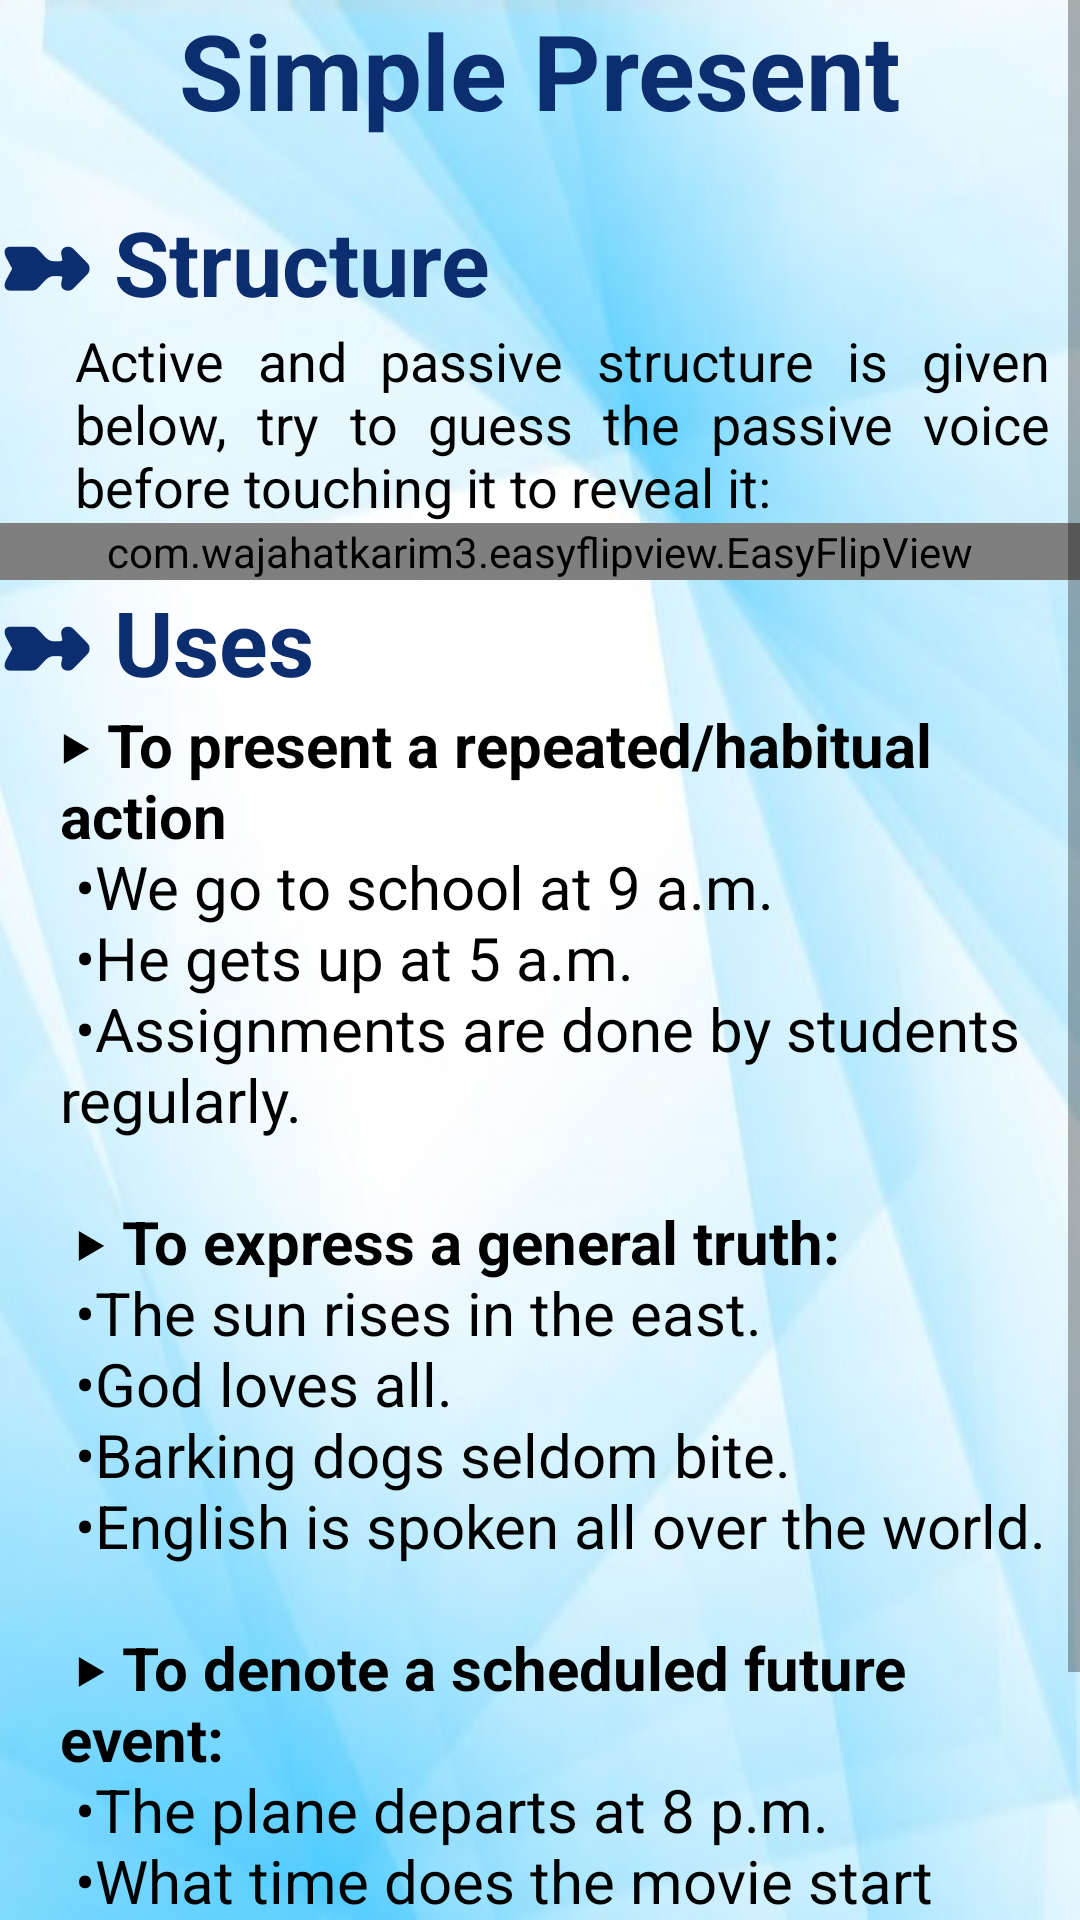

Produce the Android XML layout that renders to this screen, including the resource entries it uses.
<!-- AndroidManifest.xml: application theme AppTheme -->
<!-- res/layout/activity_simple_present.xml -->
<?xml version="1.0" encoding="utf-8"?>
<LinearLayout xmlns:android="http://schemas.android.com/apk/res/android"
    xmlns:app="http://schemas.android.com/apk/res-auto"
    xmlns:tools="http://schemas.android.com/tools"
    android:layout_width="match_parent"
    android:layout_height="match_parent"
    tools:context=".worksheet"
    android:background="@drawable/quizbg"
    android:orientation="vertical">
    <ScrollView
        android:layout_width="match_parent"
        android:layout_height="match_parent">

    <LinearLayout
        android:layout_width="match_parent"
        android:layout_height="match_parent"
        android:orientation="vertical">
    <TextView
        android:layout_width="match_parent"
        android:layout_height="wrap_content"
        android:layout_marginBottom="20dp"
        android:text="Simple Present"
        android:textAlignment="center"
        android:textColor="#0C2D6E"
        android:textSize="35dp"
        android:textStyle="bold" />

    <TextView
        android:layout_width="match_parent"
        android:layout_height="wrap_content"
        android:text="➼ Structure"
        android:textColor="#0C2D6E"
        android:textSize="30dp"
        android:textStyle="bold"/>
    <TextView
        android:layout_width="match_parent"
        android:layout_height="wrap_content"
        android:textSize="18dp"
        android:layout_marginRight="10dp"
        android:justificationMode="inter_word"
        android:text="Active and passive structure is given below, try to guess the passive voice before touching it to reveal it:"
        android:layout_marginLeft="25dp"
        android:textColor="@android:color/black"
        />
    <com.wajahatkarim3.easyflipview.EasyFlipView
        android:layout_width="match_parent"
        android:layout_height="wrap_content"
        app:flipOnTouch="true"
        app:flipEnabled="true"
        app:flipDuration="400"
        app:flipFrom="right"
        app:flipType="horizontal"
        app:autoFlipBack="false"
        >

        
        <TextView
            android:layout_width="match_parent"
            android:layout_height="200dp"
            android:text="@string/simple_present_passive"
            android:textSize="25dp"
            android:textAlignment="center"
            android:gravity="center"
            android:textColor="@android:color/white"
            android:background="@drawable/blueboardbg"
            android:layout_margin="20dp"/>

        
        <TextView
            android:layout_width="match_parent"
            android:layout_height="200dp"
            android:text="@string/simple_present_active"
            android:textSize="25dp"
            android:textAlignment="center"
            android:gravity="center"
            android:textColor="@android:color/white"
            android:background="@drawable/blueboardbg"
            android:layout_margin="20dp"/>

    </com.wajahatkarim3.easyflipview.EasyFlipView>

    <TextView
        android:layout_width="match_parent"
        android:layout_height="wrap_content"
        android:text="➼ Uses"
        android:textColor="#0C2D6E"
        android:textSize="30dp"
        android:textStyle="bold"/>
        <TextView
            android:layout_width="match_parent"
            android:layout_height="wrap_content"
            android:textColor="@android:color/black"
            android:layout_marginLeft="20dp"
            android:layout_marginRight="10dp"
            android:textSize="20dp"
            android:text="@string/simple_present_uses"

            />

    </LinearLayout>
    </ScrollView>

</LinearLayout>
<!-- resources referenced by this layout -->
<resources>
  <!-- drawable blueboardbg: jpg bitmap (drawable-xxhdpi, 717449 bytes) -->
  <!-- drawable quizbg: jpg bitmap (drawable-xxhdpi, 29667 bytes) -->
  <string name="simple_present_active">
          <b>Active</b>\n\n
          Study\n
          Eg: We study the lessons well\n
          (Touch here to see passive)
      </string>
  <string name="simple_present_passive">
          <b>Passive</b>\n\n
          Is/are studied\n
          Eg: The lessons are studied well by us
      </string>
  <string name="simple_present_uses">
          <b>‣ To present a repeated/habitual action</b>\n
  •We go to school at 9 a.m.\n
  •He gets up at 5 a.m.\n
  •Assignments are done by students regularly.\n\n
  
  <b>‣ To express a general truth:</b>\n
  •The sun rises in the east.\n
  •God loves all.\n
  •Barking dogs seldom bite.\n
  •English is spoken all over the world.\n\n
  
  <b>‣ To denote a scheduled future event:</b>\n
  •The plane departs at 8 p.m.\n
  •What time does the movie start tonight?\n
  •Model exams begin next week.\n\n
  
      </string>
  <style name="AppTheme" parent="Theme.AppCompat.Light.NoActionBar">
          
          <item name="colorPrimary">@color/colorPrimary</item>
          <item name="colorPrimaryDark">#0C2D6E</item>
          <item name="colorAccent">@color/colorAccent</item>
      </style>
  <color name="colorPrimary">#3F51B5</color>
  <color name="colorAccent">#FF4081</color>
</resources>
